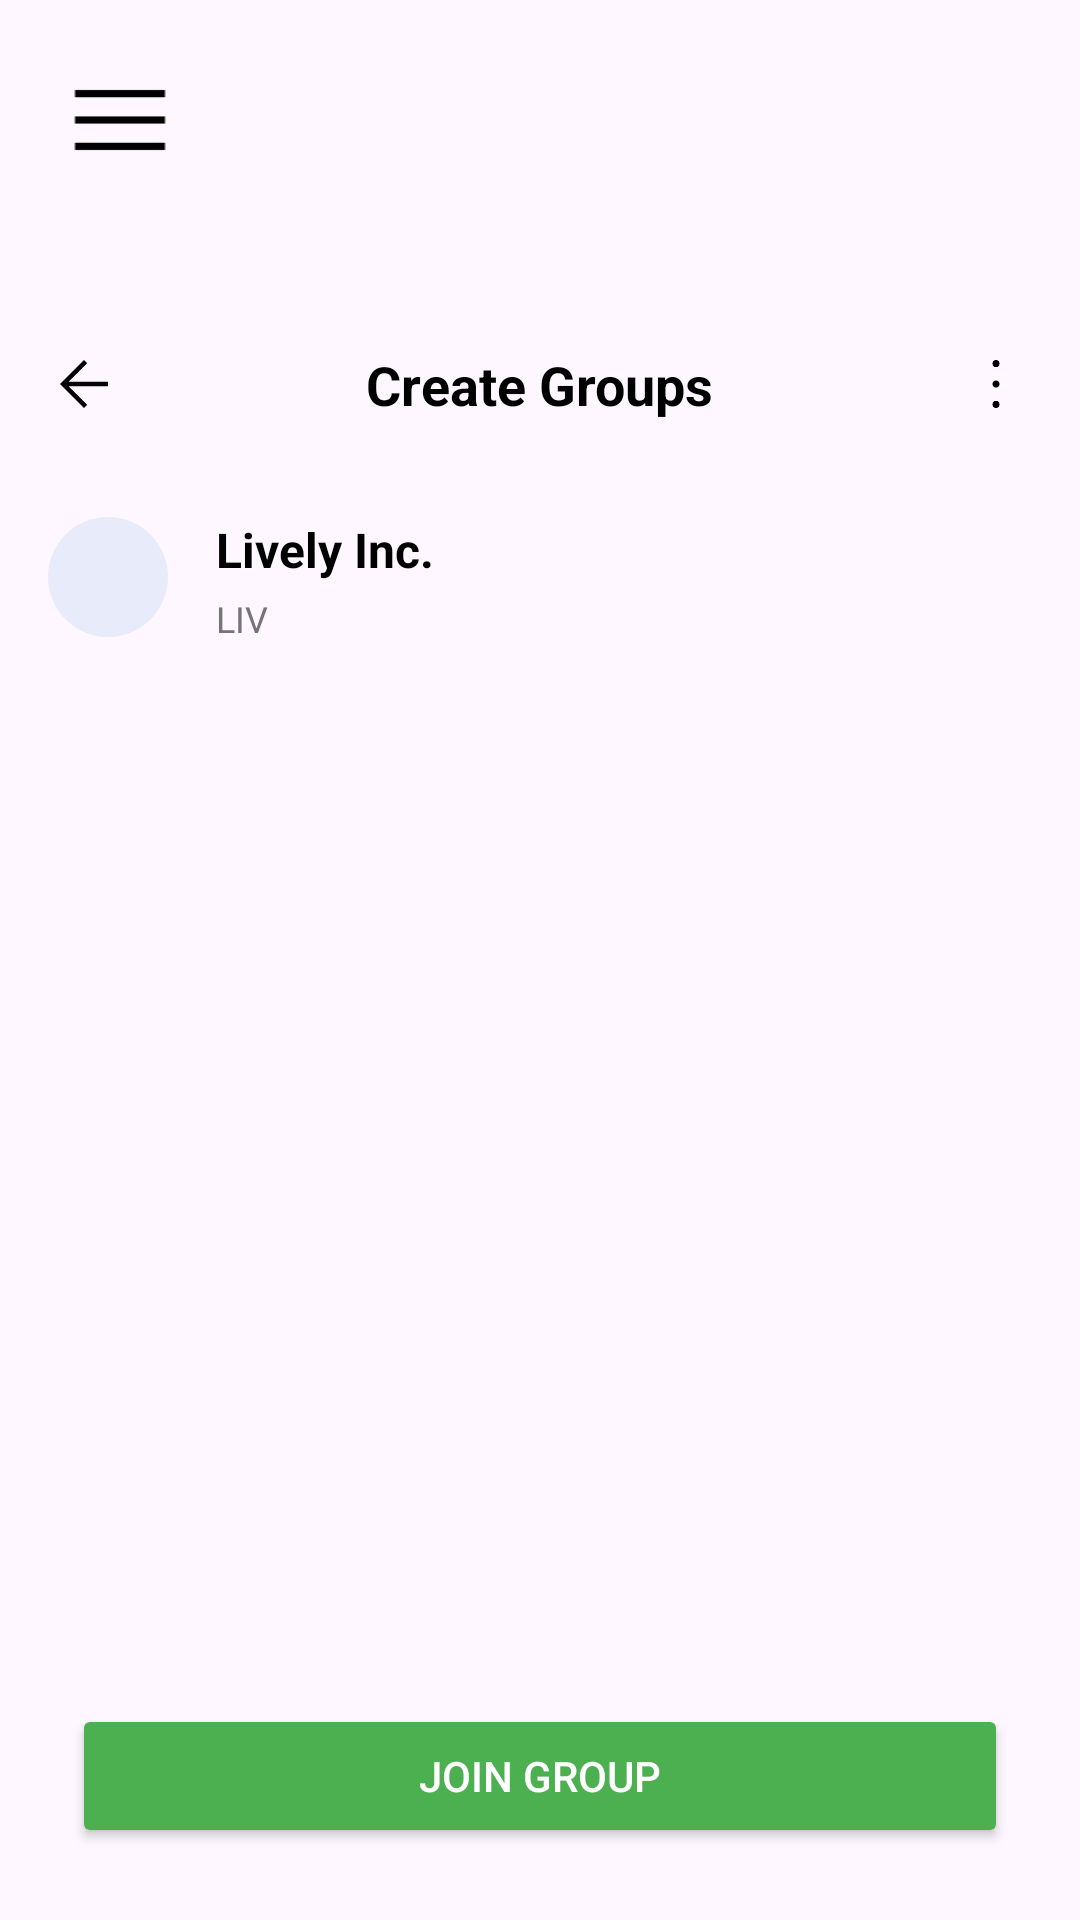

Produce the Android XML layout that renders to this screen, including the resource entries it uses.
<!-- AndroidManifest.xml: application theme Theme.WealthLink -->
<!-- res/layout/activity_group_create.xml -->
<?xml version="1.0" encoding="utf-8"?>
<androidx.constraintlayout.widget.ConstraintLayout
    xmlns:android="http://schemas.android.com/apk/res/android"
    xmlns:app="http://schemas.android.com/apk/res-auto"
    xmlns:tools="http://schemas.android.com/tools"
    android:id="@+id/main"
    android:layout_width="match_parent"
    android:layout_height="match_parent"
    tools:context=".GroupCreate">

    
    <LinearLayout
        android:id="@+id/topHeader"
        android:layout_width="0dp"
        android:layout_height="wrap_content"
        android:orientation="horizontal"
        android:paddingTop="20dp"
        android:paddingStart="20dp"
        android:paddingEnd="20dp"
        android:layout_marginTop="0dp"
        app:layout_constraintTop_toTopOf="parent"
        app:layout_constraintStart_toStartOf="parent"
        app:layout_constraintEnd_toEndOf="parent">

        <ImageView
            android:layout_width="40dp"
            android:layout_height="40dp"
            android:src="@drawable/menu" />

        <ImageView
            android:layout_width="200dp"
            android:layout_height="80dp"
            android:src="@drawable/logofull"
            android:layout_marginStart="45dp" />
    </LinearLayout>

    
    <RelativeLayout
        android:id="@+id/pageHeader"
        android:layout_width="0dp"
        android:layout_height="wrap_content"
        android:padding="16dp"
        app:layout_constraintTop_toBottomOf="@+id/topHeader"
        app:layout_constraintStart_toStartOf="parent"
        app:layout_constraintEnd_toEndOf="parent">

        <ImageView
            android:id="@+id/ivBack"
            android:layout_width="24dp"
            android:layout_height="24dp"
            android:layout_alignParentStart="true"
            android:layout_centerVertical="true"
            android:src="@drawable/bacck" />

        <TextView
            android:id="@+id/tvTitle"
            android:layout_width="wrap_content"
            android:layout_height="wrap_content"
            android:layout_centerInParent="true"
            android:text="Create Groups"
            android:textColor="#000000"
            android:textSize="18sp"
            android:textStyle="bold" />

        <ImageView
            android:id="@+id/ivMore"
            android:layout_width="24dp"
            android:layout_height="24dp"
            android:layout_alignParentEnd="true"
            android:layout_centerVertical="true"
            android:src="@drawable/more" />
    </RelativeLayout>

    
    <LinearLayout
        android:id="@+id/groupInfoCard"
        android:layout_width="0dp"
        android:layout_height="wrap_content"
        android:orientation="horizontal"
        android:layout_marginStart="16dp"
        android:layout_marginEnd="16dp"
        android:layout_marginTop="16dp"
        app:layout_constraintTop_toBottomOf="@+id/pageHeader"
        app:layout_constraintStart_toStartOf="parent"
        app:layout_constraintEnd_toEndOf="parent">

        <ImageView
            android:id="@+id/ivGroupIcon"
            android:layout_width="40dp"
            android:layout_height="40dp"
            android:background="@drawable/circle_background" />

        <LinearLayout
            android:layout_width="0dp"
            android:layout_height="wrap_content"
            android:layout_weight="1"
            android:layout_marginStart="16dp"
            android:orientation="vertical">

            <TextView
                android:id="@+id/tvGroupName"
                android:layout_width="wrap_content"
                android:layout_height="wrap_content"
                android:text="Lively Inc."
                android:textColor="#000000"
                android:textSize="16sp"
                android:textStyle="bold" />

            <TextView
                android:id="@+id/tvGroupTime"
                android:layout_width="wrap_content"
                android:layout_height="wrap_content"
                android:layout_marginTop="4dp"
                android:text="LIV"
                android:textColor="#757575"
                android:textSize="12sp" />
        </LinearLayout>
    </LinearLayout>

    
    <Button
        android:id="@+id/btnJoin"
        android:layout_width="0dp"
        android:layout_height="wrap_content"
        android:text="Join Group"
        android:layout_margin="24dp"
        android:layout_marginBottom="36dp"
        android:backgroundTint="#4CAF50"
        android:textColor="@android:color/white"
        android:elevation="2dp"
        app:layout_constraintBottom_toBottomOf="parent"
        app:layout_constraintStart_toStartOf="parent"
        app:layout_constraintEnd_toEndOf="parent" />

</androidx.constraintlayout.widget.ConstraintLayout>
<!-- resources referenced by this layout -->
<resources>
  <!-- drawable bacck: png bitmap (drawable, 1224 bytes) -->
  <!-- drawable circle_background (drawable) -->
  <shape xmlns:android="http://schemas.android.com/apk/res/android"
      android:shape="oval">
      <solid android:color="#E8EBFA" />
  </shape>
  <!-- drawable menu: png bitmap (drawable, 595 bytes) -->
  <!-- drawable more: png bitmap (drawable, 1532 bytes) -->
  <style name="Theme.WealthLink" parent="Base.Theme.WealthLink" />
  <style name="Base.Theme.WealthLink" parent="Theme.Material3.DayNight.NoActionBar">
          
          
      </style>
</resources>
